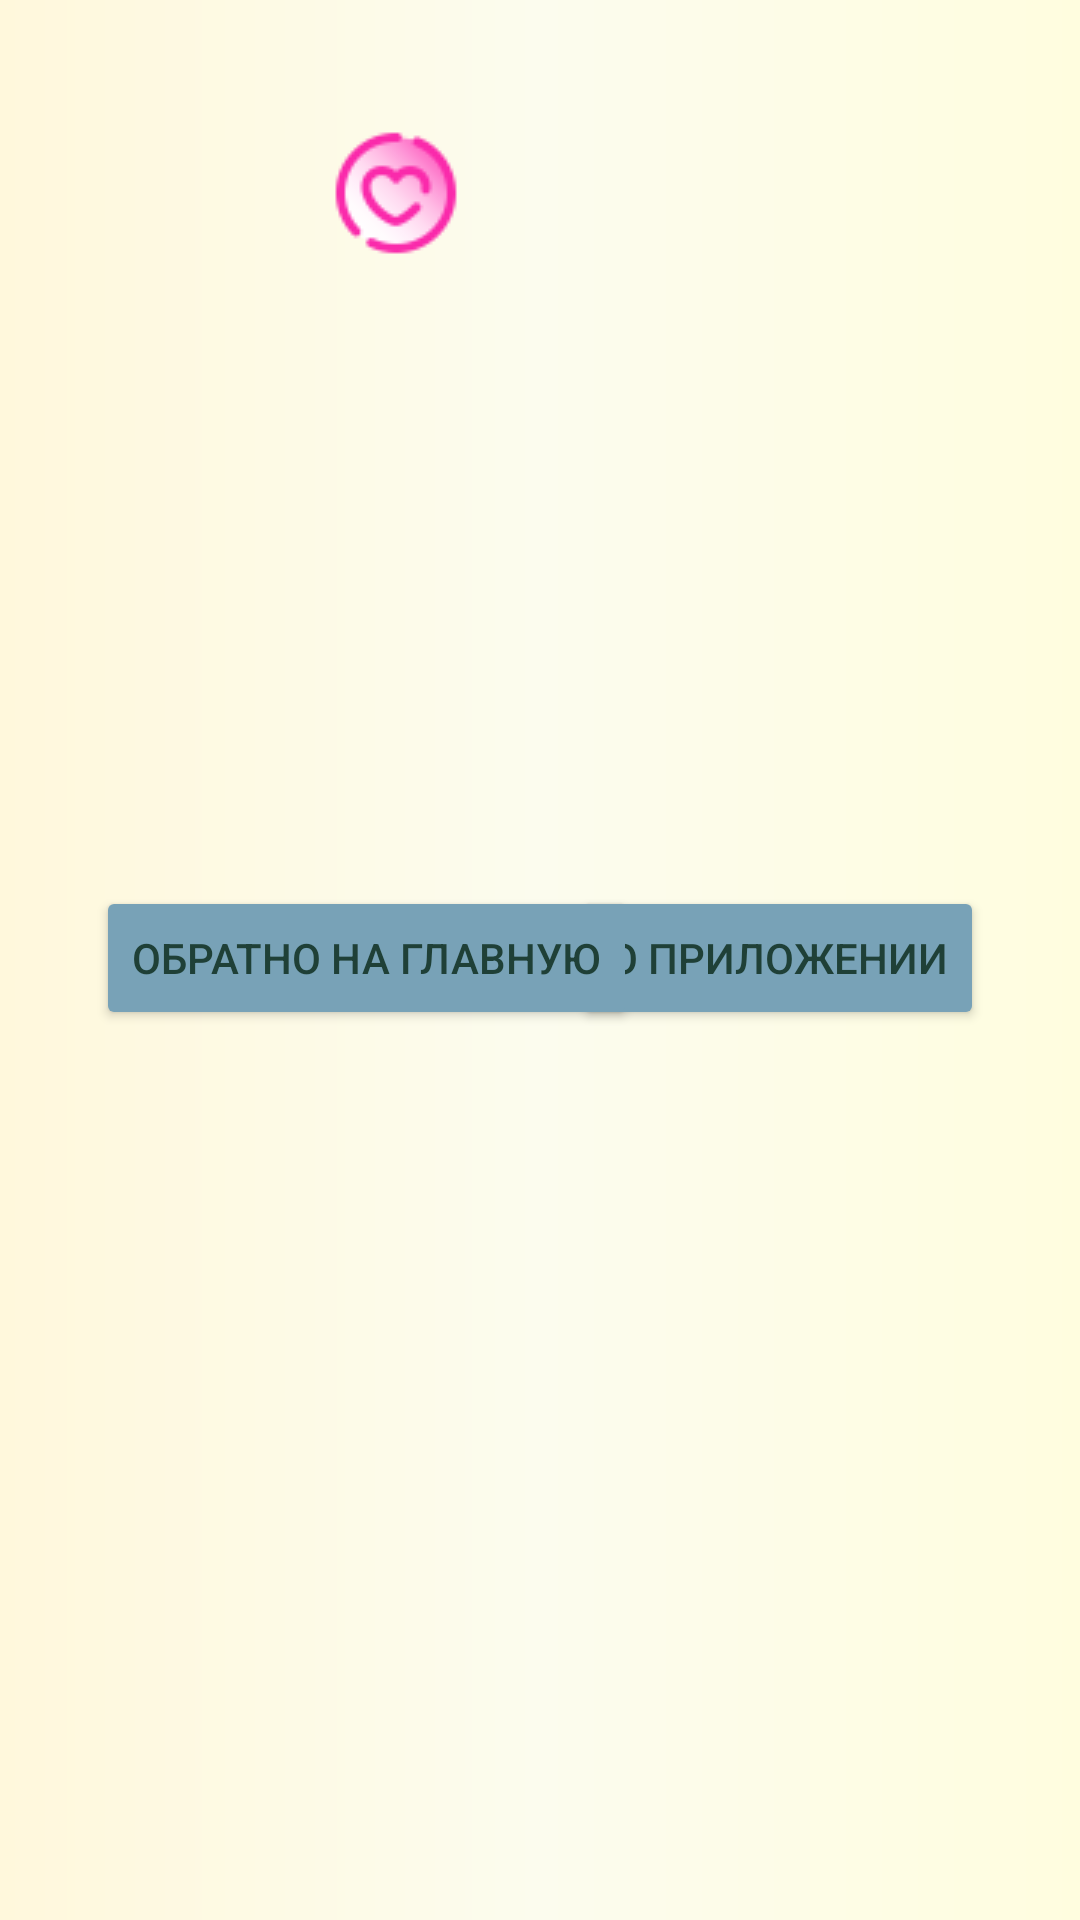

The Android layout XML behind this screen, and the referenced resources:
<!-- AndroidManifest.xml: application theme Theme.Chashka4 -->
<!-- res/layout/activity_main2.xml -->
<?xml version="1.0" encoding="utf-8"?>
<androidx.constraintlayout.widget.ConstraintLayout xmlns:android="http://schemas.android.com/apk/res/android"
    xmlns:app="http://schemas.android.com/apk/res-auto"
    xmlns:tools="http://schemas.android.com/tools"
    android:id="@+id/main"
    android:layout_width="match_parent"
    android:layout_height="match_parent"
    android:background="@drawable/phone"
    tools:context=".MainActivity2">

    <Button
        android:id="@+id/button4"
        style="@style/cButtstyle"
        android:layout_width="wrap_content"
        android:layout_height="wrap_content"
        android:layout_marginEnd="32dp"
        android:text="О приложении"
        app:layout_constraintBottom_toBottomOf="parent"
        app:layout_constraintEnd_toEndOf="parent"
        app:layout_constraintTop_toTopOf="parent"
        app:layout_constraintVertical_bias="0.499" />

    <Button
        android:id="@+id/button3"
        style="@style/cButtstyle"
        android:layout_width="wrap_content"
        android:layout_height="wrap_content"
        android:layout_marginStart="32dp"
        android:text="Обратно на главную"
        app:layout_constraintBottom_toBottomOf="parent"
        app:layout_constraintStart_toStartOf="parent"
        app:layout_constraintTop_toTopOf="parent"
        app:layout_constraintVertical_bias="0.499" />

    <ImageView
        android:id="@+id/imageView"
        android:layout_width="wrap_content"
        android:layout_height="wrap_content"
        android:layout_marginStart="16dp"
        app:layout_constraintBottom_toBottomOf="parent"
        app:layout_constraintStart_toStartOf="parent"
        app:layout_constraintTop_toTopOf="parent"
        app:layout_constraintVertical_bias="0.046"
        app:srcCompat="@drawable/icons8_instagram_64" />

    <ImageView
        android:id="@+id/imageView2"
        android:layout_width="wrap_content"
        android:layout_height="wrap_content"
        android:layout_marginEnd="260dp"
        app:layout_constraintBottom_toBottomOf="parent"
        app:layout_constraintEnd_toEndOf="parent"
        app:layout_constraintTop_toTopOf="parent"
        app:layout_constraintVertical_bias="0.046"
        app:srcCompat="@drawable/icons8__64" />

    <ImageView
        android:id="@+id/imageView3"
        android:layout_width="wrap_content"
        android:layout_height="wrap_content"
        android:layout_marginEnd="204dp"
        app:layout_constraintBottom_toBottomOf="parent"
        app:layout_constraintEnd_toEndOf="parent"
        app:layout_constraintTop_toTopOf="parent"
        app:layout_constraintVertical_bias="0.068"
        app:srcCompat="@drawable/icons8____48" />
</androidx.constraintlayout.widget.ConstraintLayout>
<!-- resources referenced by this layout -->
<resources>
  <!-- drawable icons8____48: png bitmap (drawable, 1820 bytes) -->
  <!-- drawable phone (drawable) -->
  <?xml version="1.0" encoding="utf-8"?>
  <shape xmlns:android="http://schemas.android.com/apk/res/android">
      <gradient android:centerColor="#FCFCEE"></gradient>
      <gradient android:startColor="#FFF8DC"></gradient>
      <gradient android:endColor="#FFFDDF"></gradient>
  </shape>
  <style name="cButtstyle">
          <item name="android:layout_width">wrap_content</item>
          <item name="android:layout_height">wrap_content</item>
          <item name="android:backgroundTint">#78A2B7</item>
          <item name="android:textColor">#1F4037</item>
      </style>
  <style name="Theme.Chashka4" parent="Base.Theme.Chashka4" />
  <style name="Base.Theme.Chashka4" parent="Theme.Material3.DayNight.NoActionBar">
          
          
      </style>
</resources>
